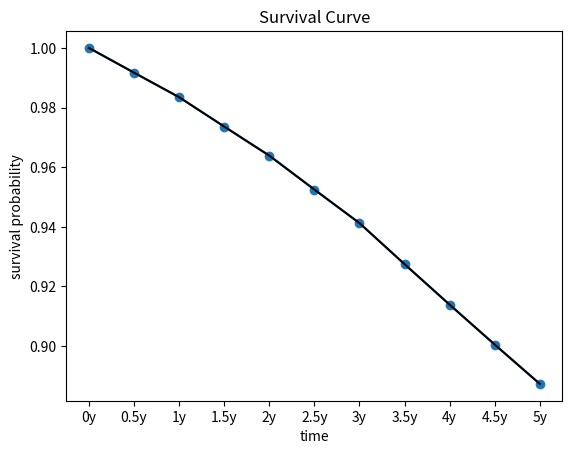
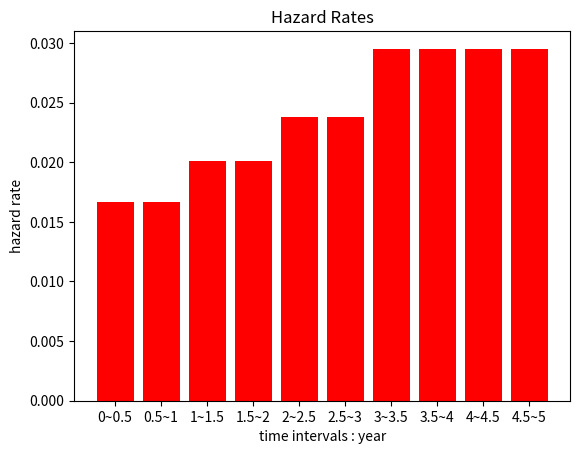

The script that saved these images, in order:
import math
import matplotlib.pyplot as plt


# we assume that the hazard rate is piece-wise constant between these instances: 0y, 1y, 2y, 3y, 5y


def premium_leg(spread, N, dntrs, intervals, hazard_rates):
    """
    :param spread: corresponding spread, constant for one specific CDS contract.
    :param dntrs: corresponding denominator, list, length = N.
    :param N: the number of premium payments, constant for one specific CDS contract.
    :param intervals: corresponding interval, list, length = N.
    :param hazard_rates : hazard rates, list, length is piece_wise constant, piece-wise constant
    :return: the value of the premium leg
    """
    premiums = 0
    # this in the end returns the value of the premium legs

    prob_begin = 1.0
    # at inception, the survival probability is 1.
    # prb_begin: the probability of not default till the beginning of a specific interval
    # pro_end: the probability of not default till the beginning of a specific interval

    for n in range(1, N + 1, 1):
        prob_tail = prob_begin * math.exp(-1 * hazard_rates[n - 1] * intervals[n - 1])
        premiums += 0.5 * spread * pow(dntrs[n - 1], -1 * n) * intervals[n - 1] * (prob_begin + prob_tail)
        prob_begin = prob_tail

    # the length of hazard rates should be the same as that of the interval

    return premiums


def protection_leg(recovery_rate, N, dntrs, intervals, hazard_rates):
    """
    :param recovery_rate: recovery rate
    :param dntrs: corresponding denominator, list, length = N
    :param N: the number of premium payments, constant for one specific CDS contract.
    :param intervals: corresponding interval, list, length = N
    :param hazard_rates : hazard rates, length = N, piece-wise constant
    :return: the value of the protection leg
    """

    protection = 0
    prob_begin = 1.0

    for n in range(1, N + 1, 1):
        prob_tail = prob_begin * math.exp(-1 * hazard_rates[n - 1] * intervals[n - 1])
        protection += (1 - recovery_rate) * pow(dntrs[n - 1], -1 * n) * (prob_begin - prob_tail)
        prob_begin = prob_tail

    return protection


if __name__ == "__main__":

    # bootstrapping
    print("# bootstrapping step 1", "\n")
    # assume premiums are paid semi-annually
    # for the maturity = 1 contract
    N_1y = 2
    intervals_1y = [0.5, 0.5]
    dntr_1y = [1.03, 1.03]
    d = 1
    r = 0.4  # recovery rate
    x_inf = 0.0  # hazard rate trials starting points
    x_sup = 1.0
    x1 = 0.25
    spread_1y = 0.01

    # bisection method to compute hazard rate of stage 1
    while abs(d) > 0.0000000001:

        hr = [x1, x1]
        # print("x1=", x1)
        d = protection_leg(r, N_1y, dntr_1y, intervals_1y, hr) - \
            premium_leg(spread_1y, N_1y, dntr_1y, intervals_1y, hr)
        # print(d)
        if d > 0:
            x_sup = x1
            x1 = x_inf * 0.5 + x1 * 0.5
            # if the protection leg is over-priced, it means that the hazard rates are over-priced
        else:
            x_inf = x1
            x1 = x_sup * 0.5 + x1 * 0.5

            # if the protection leg is under-priced, it means that the hazard rates are under-priced

    # maturity = 1y CDS:
    print("1y CDS with nominal = $1 : premium leg = ", premium_leg(spread_1y, N_1y, dntr_1y, intervals_1y, [x1, x1]))
    print("1y CDS with nominal = $1 : protection leg = ", protection_leg(r, N_1y, dntr_1y, intervals_1y, [x1, x1]))
    print("hazard rate of 0y ~ 1y = ", x1)
    Prob_0point5y = 1 * math.exp(-1 * x1 * 0.5)
    Prob_1y = 1 * math.exp(-1 * x1 * 1)
    print("prob survival till 0.5y = ", Prob_0point5y)
    print("prob survival till 1y = ", Prob_1y)

    # Bootstrapping step 2
    print("\n\n# bootstrapping step 2", "\n")
    # assume premiums are paid semi-annually
    # for the maturity = 2 contract
    N_2y = 4
    intervals_2y = [0.5, 0.5, 0.5, 0.5]
    dntr_2y = [1.03, 1.03, 1.03, 1.03]
    d = 1
    r = 0.4  # recovery rate
    x_inf = 0.0  # hazard rate trials starting points
    x_sup = 1.0
    x2 = 0.25
    spread_2y = 0.011
    d = 1

    # bisection method to compute hazard rate of stage 2
    while abs(d) > 0.00000001:

        hr = [x1, x1, x2, x2]
        d = protection_leg(r, N_2y, dntr_2y, intervals_2y, hr) - \
            premium_leg(spread_2y, N_2y, dntr_2y, intervals_2y, hr)

        if abs(d) < 0.00000001:
            break

        if d > 0:
            x_sup = x2
            x2 = x_inf * 0.5 + x2 * 0.5
            # if the protection leg is over-priced, it means that the hazard rates are over-priced
        else:
            x_inf = x2
            x2 = x_sup * 0.5 + x2 * 0.5

            # if the protection leg is under-priced, it means that the hazard rates are under-priced

    # maturity = 2y CDS:
    print("2y CDS with nominal = $1 : premium leg = ",
          premium_leg(spread_2y, N_2y, dntr_2y, intervals_2y, [x1, x1, x2, x2]))
    print("2y CDS with nominal = $1 : protection leg = ",
          protection_leg(r, N_2y, dntr_2y, intervals_2y, [x1, x1, x2, x2]))
    print("hazard rate of 1y ~ 2y = ", x2)
    Prob_1point5y = math.exp(-1 * x2 * 0.5) * Prob_1y
    Prob_2y = math.exp(-1 * x2 * 0.5) * Prob_1point5y
    print("prob survival till 1.5y = ", Prob_1point5y)
    print("prob survival till 2y = ", Prob_2y)

    # Bootstrapping step 3
    print("\n\n# bootstrapping step 3", "\n")
    # assume premiums are paid semi-annually
    # for the maturity = 3 contract
    N_3y = 6
    intervals_3y = [0.5, 0.5, 0.5, 0.5, 0.5, 0.5]
    dntr_3y = [1.03, 1.03, 1.03, 1.03, 1.03, 1.03]
    d = 1
    r = 0.4  # recovery rate
    x_inf = 0.0  # hazard rate trials starting points
    x_sup = 1.0
    x3 = 0.25
    spread_3y = 0.012
    d = 1

    # bisection method to compute hazard rate of stage 3
    while abs(d) > 0.00000001:

        hr = [x1, x1, x2, x2, x3, x3]
        d = protection_leg(r, N_3y, dntr_3y, intervals_3y, hr) - \
            premium_leg(spread_3y, N_3y, dntr_3y, intervals_3y, hr)

        if abs(d) < 0.00000001:
            break

        if d > 0:
            x_sup = x3
            x3 = x_inf * 0.5 + x3 * 0.5
            # if the protection leg is over-priced, it means that the hazard rates are over-priced
        else:
            x_inf = x3
            x3 = x_sup * 0.5 + x3 * 0.5

            # if the protection leg is under-priced, it means that the hazard rates are under-priced

    # maturity = 3y CDS:
    print("3y CDS with nominal = $1 : premium leg = ",
          premium_leg(spread_3y, N_3y, dntr_3y, intervals_3y, [x1, x1, x2, x2, x3, x3]))
    print("3y CDS with nominal = $1 : protection leg = ",
          protection_leg(r, N_3y, dntr_3y, intervals_3y, [x1, x1, x2, x2, x3, x3]))
    print("hazard rate of 2y ~ 3y = ", x3)
    Prob_2point5y = math.exp(-1 * x3 * 0.5) * Prob_2y
    Prob_3y = math.exp(-1 * x3 * 0.5) * Prob_2point5y
    print("prob survival till 2.5y = ", Prob_2point5y)
    print("prob survival till 3y = ", Prob_3y)

    # Bootstrapping step 4
    print("\n\n# bootstrapping step 4", "\n")
    # assume premiums are paid semi-annually
    # for the maturity = 5 contract
    N_5y = 10
    intervals_5y = [0.5, 0.5, 0.5, 0.5, 0.5, 0.5, 0.5, 0.5, 0.5, 0.5]
    dntr_5y = [1.03, 1.03, 1.03, 1.03, 1.03, 1.03, 1.03, 1.03, 1.03, 1.03]
    d = 1
    r = 0.4  # recovery rate
    x_inf = 0.0  # hazard rate trials starting points
    x_sup = 3.0
    x5 = 0.25
    spread_5y = 0.014

    # bisection method to compute hazard rate of stage 3
    while abs(d) > 0.0000000001:

        hr = [x1, x1, x2, x2, x3, x3, x5, x5, x5, x5]
        d = protection_leg(r, N_5y, dntr_5y, intervals_5y, hr) - \
            premium_leg(spread_5y, N_5y, dntr_5y, intervals_5y, hr)

        if abs(d) < 0.0000000001:
            break

        if d > 0:
            x_sup = x5
            x5 = x_inf * 0.5 + x5 * 0.5
            # if the protection leg is over-priced, it means that the hazard rates are over-priced
        else:
            x_inf = x5
            x5 = x_sup * 0.5 + x5 * 0.5

            # if the protection leg is under-priced, it means that the hazard rates are under-priced

    # maturity = 3y CDS:
    print("5y CDS with nominal = $1 : premium leg = ",
          premium_leg(spread_5y, N_5y, dntr_5y, intervals_5y, [x1, x1, x2, x2, x3, x3, x5, x5, x5, x5]))
    print("5y CDS with nominal = $1 : protection leg = ",
          protection_leg(r, N_5y, dntr_5y, intervals_5y, [x1, x1, x2, x2, x3, x3, x5, x5, x5, x5]))
    print("hazard rate of 3y ~ 5y = ", x5)

    Prob_3point5y = math.exp(-1 * x5 * 0.5) * Prob_3y
    Prob_4y = math.exp(-1 * x5 * 0.5) * Prob_3point5y
    Prob_4point5y = math.exp(-1 * x5 * 0.5) * Prob_4y
    Prob_5y = math.exp(-1 * x5 * 0.5) * Prob_4point5y

    print("prob survival till 3.5y = ", Prob_3point5y)
    print("prob survival till 4y = ", Prob_4y)
    print("prob survival till 4.5y = ", Prob_4point5y)
    print("prob survival till 5y = ", Prob_5y)

    # Visualize the survival curve
    times0 = ['0~0.5', '0.5~1', '1~1.5', '1.5~2', '2~2.5', '2.5~3', '3~3.5', '3.5~4', \
              '4~4.5', '4.5~5']
    times1 = ['0y', '0.5y', '1y', '1.5y', '2y', '2.5y', '3y', '3.5y', '4y', '4.5y', '5y']
    survival_probs = [1, Prob_0point5y, Prob_1y, Prob_1point5y, Prob_2y, Prob_2point5y, Prob_3y, Prob_3point5y, \
                      Prob_4y, Prob_4point5y, Prob_5y]
    hazard_rates = [x1, x1, x2, x2, x3, x3, x5, x5, x5, x5]

    print("answer to question a:")
    print("survival probabilities =", survival_probs)
    print("hazard rates = ", hazard_rates)
    print("the answer to question a is also displayed in two graphs")

    plt.figure()
    plt.subplot(111)
    plt.title('Survival Curve')
    plt.plot(times1, survival_probs, color='tab:blue', marker='o')
    plt.plot(times1, survival_probs, color='black')
    plt.ylabel('survival probability')
    plt.xlabel('time')
    plt.show()

    fig, ax = plt.subplots()
    bar_labels = ['red'] * 10
    ax.bar(times0, hazard_rates, color=bar_labels)

    ax.set_ylabel('hazard rate')
    ax.set_title('Hazard Rates')
    ax.set_xlabel('time intervals : year')
    plt.show()

    # this solves question a
    # we proceed to solve question b
    # we adopt a similar method to compute the fair spread for a 4y CDS
    # Bootstrapping step 4
    print("\n\n# bootstrapping step 4", "\n")
    # assume premiums are paid semi-annually
    # for the maturity = 4 contract
    N_4y = 8
    intervals_4y = [0.5, 0.5, 0.5, 0.5, 0.5, 0.5, 0.5, 0.5]
    dntr_4y = [1.03, 1.03, 1.03, 1.03, 1.03, 1.03, 1.03, 1.03]
    d4 = 1
    r = 0.4  # recovery rate
    s_inf = 0.008  # spread trials starting points
    s_sup = 0.02
    s4 = 0.01
    # this is the spread_4y where we are getting via bisection
    hr = [x1, x1, x2, x2, x3, x3, x5, x5]
    # bisection method to compute hazard rate of stage 3
    while abs(d4) > 0.0000000001:

        d4 = protection_leg(r, N_4y, dntr_4y, intervals_4y, hr) - \
             premium_leg(s4, N_4y, dntr_4y, intervals_4y, hr)

        if abs(d4) < 0.0000000001:
            break

        if d4 < 0:
            s_sup = s4
            s4 = s_inf * 0.5 + s4 * 0.5
            # if the protection leg is under-priced, it means that the spread is over-priced
        else:
            s_inf = s4
            s4 = s_sup * 0.5 + s4 * 0.5

            # if the protection leg is over-priced, it means that the spread is over-priced
    print("4y CDS with nominal = $1 : premium leg = ",
          premium_leg(s4, N_4y, dntr_4y, intervals_4y, hr))
    print("4y CDS with nominal = $1 : protection leg = ",
          protection_leg(r, N_4y, dntr_4y, intervals_4y, hr))
    print("answer to question b:")
    print('the fair price for the 4y CDS spread = ', s4)

    # this solves question b
    # we proceed to solve question c
    # we are paying the original protection seller, say, s5(-1) per year, "-1" means the spread was quoted a year ago.
    # we are receiving the new premium by the amount of s4(0) per year as of today.
    # we should demand [s4(0) - s5(-1)] * RPV01(0)

    s5minus1 = 0.008
    RPV01 = premium_leg(s4, N_4y, dntr_4y, intervals_4y, hr) * pow(s4, -1)
    demand = (s4 - s5minus1) * RPV01
    print("answer to question c:")
    print("The amount I would charge you for transfer of the CDS contract = ", demand)

    # this solves question c
    # we proceed to solve question d
    epsl = 0.000000001

    original_CDS = protection_leg(r, N_4y, dntr_4y, intervals_4y, hr) - \
                   premium_leg(s4 + epsl, N_4y, dntr_4y, intervals_4y, hr) * pow(s4, -1)

    new_CDS = protection_leg(r + epsl, N_4y, dntr_4y, intervals_4y, hr) - \
              premium_leg(s4, N_4y, dntr_4y, intervals_4y, hr) * pow(s4, -1)

    DV01_CDS = (new_CDS - original_CDS) / epsl * -1 * 0.0001
    print("\nanswer to question d")
    print("the DV01 of the 4-y maturity CDS price with repsect to CDS curve = ", DV01_CDS)

    # the following solves question e
    # we suppose there's an upward parallel shift in the interest curve
    # in the following part we compute the CDs price's DV01 with respect to the interest rate curve
    # for the nominal CDS price of $1
    print("\nanswer to question e:")
    dntr_4yn = [1.03, 1.03, 1.03, 1.03, 1.03, 1.03, 1.03, 1.03]

    for i in range(len(dntr_4yn)):
        dntr_4yn[i] = dntr_4yn[i] + epsl

    original_4y = protection_leg(r, N_4y, dntr_4y, intervals_4y, hr) - \
                  premium_leg(s4, N_4y, dntr_4y, intervals_4y, hr) * pow(s4, -1)

    new_4y = protection_leg(r, N_4y, dntr_4yn, intervals_4y, hr) - \
             premium_leg(s4, N_4y, dntr_4yn, intervals_4y, hr) * pow(s4, -1)

    DV01_4y = (new_4y - original_4y) / epsl * -1 * 0.0001

    print("the 4y-maturity CDS price DV01 w.r.t. the interest rate curve =", DV01_4y)

    # question f
    # compute the sensitivity of the CDS price with respect to R
    print("\nanswer to question f:")
    original_price = protection_leg(r, N_4y, dntr_4y, intervals_4y, hr) - \
                     premium_leg(s4, N_4y, dntr_4y, intervals_4y, hr) * pow(s4, -1)

    new_price = protection_leg(r + epsl, N_4y, dntr_4yn, intervals_4y, hr) - \
                premium_leg(s4, N_4y, dntr_4yn, intervals_4y, hr) * pow(s4, -1)

    sensitivity_r = (new_price - original_price) / epsl
    print("the sensitivity of the 4 year CDS price with repsect to R = ", sensitivity_r)
